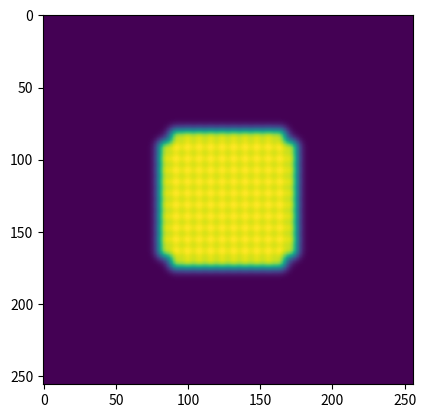
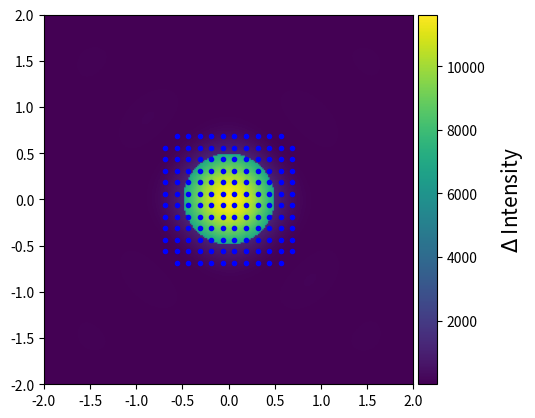
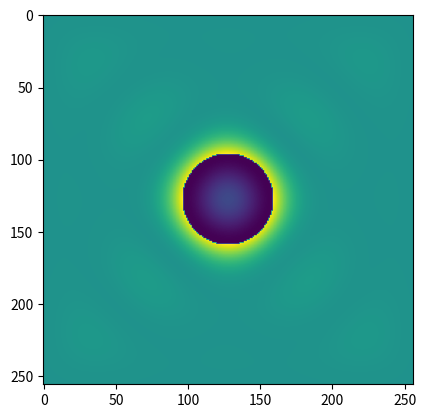
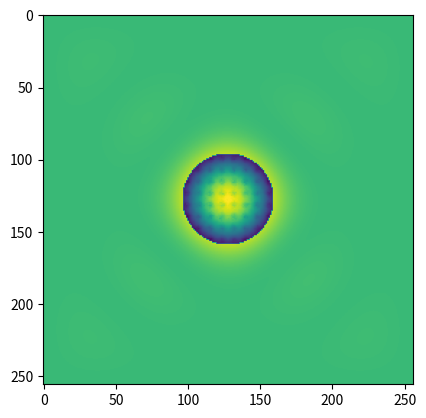

Write the Python code that produced these figures, in order.
import numpy as np
import matplotlib.pyplot as plt

def get_theoretical_reference_pupils( wavelength = 1.65e-6 ,F_number = 21.2, mask_diam = 1.2, diameter_in_angular_units = True, get_individual_terms=False, phaseshift = np.pi/2 , padding_factor = 4, debug= True, analytic_solution = True ) :
    """
    get theoretical reference pupil intensities of ZWFS with / without phasemask 
    NO ABERRATIONS

    Parameters
    ----------
    wavelength : TYPE, optional
        DESCRIPTION. input wavelength The default is 1.65e-6.
    F_number : TYPE, optional
        DESCRIPTION. The default is 21.2.
    mask_diam : phase dot diameter. TYPE, optional
            if diameter_in_angular_units=True than this has diffraction limit units ( 1.22 * f * lambda/D )
            if  diameter_in_angular_units=False than this has physical units (m) determined by F_number and wavelength
        DESCRIPTION. The default is 1.2.
    diameter_in_angular_units : TYPE, optional
        DESCRIPTION. The default is True.
    get_individual_terms : Type optional
        DESCRIPTION : if false (default) with jsut return intensity, otherwise return P^2, abs(M)^2 , phi + mu
    phaseshift : TYPE, optional
        DESCRIPTION. phase phase shift imparted on input field (radians). The default is np.pi/2.
    padding_factor : pad to change the resolution in image plane. TYPE, optional
        DESCRIPTION. The default is 4.
    debug : TYPE, optional
        DESCRIPTION. Do we want to plot some things? The default is True.
    analytic_solution: TYPE, optional
        DESCRIPTION. use analytic formula or calculate numerically? The default is True.
    Returns
    -------
    Ic, reference pupil intensity with phasemask in 
    P, reference pupil intensity with phasemask out 

    """
    pupil_radius = 1  # Pupil radius in meters

    # Define the grid in the pupil plane
    N = 2**9 + 1 #256  # Number of grid points (assumed to be square)
    L_pupil = 2 * pupil_radius  # Pupil plane size (physical dimension)
    dx_pupil = L_pupil / N  # Sampling interval in the pupil plane
    x_pupil = np.linspace(-L_pupil/2, L_pupil/2, N)   # Pupil plane coordinates
    y_pupil = np.linspace(-L_pupil/2, L_pupil/2, N) 
    X_pupil, Y_pupil = np.meshgrid(x_pupil, y_pupil)
    
    


    # Define a circular pupil function
    pupil = np.sqrt(X_pupil**2 + Y_pupil**2) <= pupil_radius

    # Zero padding to increase resolution
    # Increase the array size by padding (e.g., 4x original size)
    N_padded = N * padding_factor
    pupil_padded = np.zeros((N_padded, N_padded))
    start_idx = (N_padded - N) // 2
    pupil_padded[start_idx:start_idx+N, start_idx:start_idx+N] = pupil

    # Perform the Fourier transform on the padded array (normalizing for the FFT)
    pupil_ft = np.fft.fftshift(np.fft.fft2(np.fft.ifftshift(pupil_padded)))
    
    # Compute the Airy disk scaling factor (1.22 * λ * F)
    airy_scale = 1.22 * wavelength * F_number

    # Image plane sampling interval (adjusted for padding)
    L_image = wavelength * F_number / dx_pupil  # Total size in the image plane
    dx_image_padded = L_image / N_padded  # Sampling interval in the image plane with padding
    
    if diameter_in_angular_units:
        x_image_padded = np.linspace(-L_image/2, L_image/2, N_padded) / airy_scale  # Image plane coordinates in Airy units
        y_image_padded = np.linspace(-L_image/2, L_image/2, N_padded) / airy_scale
    else:
        x_image_padded = np.linspace(-L_image/2, L_image/2, N_padded)  # Image plane coordinates in Airy units
        y_image_padded = np.linspace(-L_image/2, L_image/2, N_padded) 
        
    X_image_padded, Y_image_padded = np.meshgrid(x_image_padded, y_image_padded)

    if diameter_in_angular_units:
        mask = np.sqrt(X_image_padded**2 + Y_image_padded**2) <= mask_diam / 4
    else: 
        mask = np.sqrt(X_image_padded**2 + Y_image_padded**2) <= mask_diam / 4
        
    
    psi_B = np.fft.fftshift(np.fft.fft2(np.fft.ifftshift(pupil_padded)) )
                            
    b = np.fft.fftshift( np.fft.ifft2( mask * psi_B ) ) 

    
    if debug: 
        
        psf = np.abs(pupil_ft)**2  # Get the PSF by taking the square of the absolute value
        psf /= np.max(psf)  # Normalize PSF intensity
        
        if diameter_in_angular_units:
            zoom_range = 3  # Number of Airy disk radii to zoom in on
        else:
            zoom_range = 3 * airy_scale 
            
        extent = (-zoom_range, zoom_range, -zoom_range, zoom_range)

        fig,ax = plt.subplots(1,1)
        ax.imshow(psf, extent=(x_image_padded.min(), x_image_padded.max(), y_image_padded.min(), y_image_padded.max()), cmap='gray')
        ax.contour(X_image_padded, Y_image_padded, mask, levels=[0.5], colors='red', linewidths=2, label='phasemask')
        #ax[1].imshow( mask, extent=(x_image_padded.min(), x_image_padded.max(), y_image_padded.min(), y_image_padded.max()), cmap='gray')
        #for axx in ax.reshape(-1):
        #    axx.set_xlim(-zoom_range, zoom_range)
        #    axx.set_ylim(-zoom_range, zoom_range)
        ax.set_xlim(-zoom_range, zoom_range)
        ax.set_ylim(-zoom_range, zoom_range)
        ax.set_title( 'PSF' )
        ax.legend() 
        #ax[1].set_title('phasemask')


    
    # if considering complex b 
    # beta = np.angle(b) # complex argunment of b 
    # M = b * (np.exp(1J*theta)-1)**0.5
    
    # relabelling
    theta = phaseshift # rad , 
    P = pupil_padded.copy() 
    
    if analytic_solution :
        
        M = abs( b ) * np.sqrt((np.cos(theta)-1)**2 + np.sin(theta)**2)
        mu = np.angle((np.exp(1J*theta)-1) ) # np.arctan( np.sin(theta)/(np.cos(theta)-1) ) #
        
        phi = np.zeros( P.shape ) # added aberrations 
        
        # out formula ----------
        #if measured_pupil!=None:
        #    P = measured_pupil / np.mean( P[P > np.mean(P)] ) # normalize by average value in Pupil
        
        Ic = ( P**2 + abs(M)**2 + 2* P* abs(M) * np.cos(phi + mu) ) #+ beta)
        if not get_individual_terms:
            return( P, Ic )
        else:
            return( P, abs(M) , phi+mu )
    else:
        
        # phasemask filter 
        
        T_on = 1
        T_off = 1
        H = T_off*(1 + (T_on/T_off * np.exp(1j * theta) - 1) * mask  ) 
        
        Ic = abs( np.fft.fftshift( np.fft.ifft2( H * psi_B ) ) ) **2 
    
        return( P, Ic)





def get_grids( wavelength = 1.65e-6 , F_number = 21.2, mask_diam = 1.2, diameter_in_angular_units = True, N = 256, padding_factor = 4 ) :
    """
    get theoretical reference pupil intensities of ZWFS with / without phasemask 
    

    Parameters
    ----------
    wavelength : TYPE, optional
        DESCRIPTION. input wavelength The default is 1.65e-6.
    F_number : TYPE, optional
        DESCRIPTION. The default is 21.2.
    mask_diam : phase dot diameter. TYPE, optional
            if diameter_in_angular_units=True than this has diffraction limit units ( 1.22 * f * lambda/D )
            if  diameter_in_angular_units=False than this has physical units (m) determined by F_number and wavelength
        DESCRIPTION. The default is 1.2.
    diameter_in_angular_units : TYPE, optional
        DESCRIPTION. The default is True.
    get_individual_terms : Type optional
        DESCRIPTION : if false (default) with jsut return intensity, otherwise return P^2, abs(M)^2 , phi + mu
    phaseshift : TYPE, optional
        DESCRIPTION. phase phase shift imparted on input field (radians). The default is np.pi/2.
    padding_factor : pad to change the resolution in image plane. TYPE, optional
        DESCRIPTION. The default is 4.
    debug : TYPE, optional
        DESCRIPTION. Do we want to plot some things? The default is True.
    analytic_solution: TYPE, optional
        DESCRIPTION. use analytic formula or calculate numerically? The default is True.
    Returns
    -------
    Ic, reference pupil intensity with phasemask in 
    P, reference pupil intensity with phasemask out 

    """
    pupil_radius = 1  # Pupil radius in meters

    # Define the grid in the pupil plane
    #N = 2**9 + 1 #256  # Number of grid points (assumed to be square)
    L_pupil = 2 * pupil_radius  # Pupil plane size (physical dimension)
    dx_pupil = L_pupil / N  # Sampling interval in the pupil plane
    x_pupil = np.linspace(-L_pupil/2, L_pupil/2, N)   # Pupil plane coordinates
    y_pupil = np.linspace(-L_pupil/2, L_pupil/2, N) 
    X_pupil, Y_pupil = np.meshgrid(x_pupil, y_pupil)
    

    # Define a circular pupil function
    pupil = np.sqrt(X_pupil**2 + Y_pupil**2) <= pupil_radius

    # Zero padding to increase resolution
    # Increase the array size by padding (e.g., 4x original size)
    N_padded = N * padding_factor
    pupil_padded = np.zeros((N_padded, N_padded))
    start_idx = (N_padded - N) // 2
    pupil_padded[start_idx:start_idx+N, start_idx:start_idx+N] = pupil

    # Perform the Fourier transform on the padded array (normalizing for the FFT)
    #pupil_ft = np.fft.fftshift(np.fft.fft2(np.fft.ifftshift(pupil_padded)))
    
    # Compute the Airy disk scaling factor (1.22 * λ * F)
    airy_scale = 1.22 * wavelength * F_number

    # Image plane sampling interval (adjusted for padding)
    L_image = wavelength * F_number / dx_pupil  # Total size in the image plane
    #dx_image_padded = L_image / N_padded  # Sampling interval in the image plane with padding
    
    if diameter_in_angular_units:
        x_image_padded = np.linspace(-L_image/2, L_image/2, N_padded) / airy_scale  # Image plane coordinates in Airy units
        y_image_padded = np.linspace(-L_image/2, L_image/2, N_padded) / airy_scale
    else:
        x_image_padded = np.linspace(-L_image/2, L_image/2, N_padded)  # Image plane coordinates in Airy units
        y_image_padded = np.linspace(-L_image/2, L_image/2, N_padded) 
        
    X_image_padded, Y_image_padded = np.meshgrid(x_image_padded, y_image_padded)
    
    if diameter_in_angular_units:
        mask = np.sqrt(X_image_padded**2 + Y_image_padded**2) <= mask_diam / 4
    else: 
        mask = np.sqrt(X_image_padded**2 + Y_image_padded**2) <= mask_diam / 4
        
    return pupil_padded, mask  




# Define Gaussian function for actuator displacement
def gaussian_displacement(c_i, sigma_i, x, y, x0, y0):
    """Compute Gaussian displacement for a single actuator."""
    return c_i * np.exp(-((x - x0)**2 + (y - y0)**2) / sigma_i**2)




def get_DM_command_in_2D(cmd,Nx_act=12):
    # function so we can easily plot the DM shape (since DM grid is not perfectly square raw cmds can not be plotted in 2D immediately )
    #puts nan values in cmd positions that don't correspond to actuator on a square grid until cmd length is square number (12x12 for BMC multi-2.5 DM) so can be reshaped to 2D array to see what the command looks like on the DM.
    corner_indices = [0, Nx_act-1, Nx_act * (Nx_act-1), Nx_act*Nx_act]
    cmd_in_2D = list(cmd.copy())
    for i in corner_indices:
        cmd_in_2D.insert(i,np.nan)
    return( np.array(cmd_in_2D).reshape(Nx_act,Nx_act) )



def generate_dm_coordinates(Nx=12, Ny=12, spacing=1.0):
    """
    Generates the x, y coordinates of the actuators in a 12x12 grid DM with missing corners.
    
    Args:
        Nx, Ny: Number of actuators in the x and y directions (12x12 grid).
        spacing: The spacing between actuators (default is 1 unit).
    
    Returns:
        - coords: A list of tuples (x, y) representing the coordinates of the actuators.
        - flattened_indices: A dictionary that maps actuator indices (0 to 139) to (x, y) coordinates.
        - coord_to_index: A dictionary mapping (x, y) coordinates to actuator indices.
    """
    coords = []
    coord_to_index = {}
    flattened_indices = {}
    
    center_x = (Nx - 1) / 2  # Center of the grid in x
    center_y = (Ny - 1) / 2  # Center of the grid in y
    
    actuator_index = 0
    for i in range(Ny):
        for j in range(Nx):
            # Skip the missing corners
            if (i == 0 and j == 0) or (i == 0 and j == Nx - 1) or (i == Ny - 1 and j == 0) or (i == Ny - 1 and j == Nx - 1):
                continue

            # Calculate x and y coordinates relative to the center
            x = (j - center_x) * spacing
            y = (i - center_y) * spacing
            
            coords.append((x, y))
            coord_to_index[(x, y)] = actuator_index
            flattened_indices[actuator_index] = (x, y)
            actuator_index += 1

    return coords, flattened_indices, coord_to_index


def get_nearest_actuator(x, y, flattened_indices):
    """
    Finds the nearest actuator index for a given (x, y) coordinate.
    
    Args:
        x, y: The (x, y) coordinates to match to the nearest actuator.
        flattened_indices: A dictionary mapping actuator indices to (x, y) coordinates.
    
    Returns:
        Nearest actuator index.
    """
    distances = {index: np.sqrt((x - coord[0])**2 + (y - coord[1])**2) for index, coord in flattened_indices.items()}
    return min(distances, key=distances.get)


def actuator_to_xy(actuator_index, flattened_indices):
    """
    Given an actuator index, return the corresponding (x, y) coordinates.
    
    Args:
        actuator_index: The actuator number in the flattened 140-length array.
        flattened_indices: A dictionary mapping actuator indices to (x, y) coordinates.
    
    Returns:
        (x, y) coordinates of the actuator.
    """
    return flattened_indices.get(actuator_index)


def fit_affine_transformation_with_center(corners_dm, corners_img, intersection_img):
    """
    Fit an affine transformation from DM space to image space, using the DM center as the origin (0,0).
    
    Args:
        corners_dm: List of (x, y) coordinates of DM corners in DM space (relative to the DM center).
        corners_img: List of (x, y) coordinates of the corresponding points in image space.
        intersection_img: The (x, y) coordinates of the DM center in image space.
    
    Returns:
        - transform_matrix: A 2x3 matrix that transforms DM coordinates to pixel coordinates.
    """
    # Create arrays for the corners
    dm = np.array(corners_dm)
    img = np.array(corners_img)

    # Subtract the DM center (intersection) from the image coordinates to compute translation
    tx, ty = intersection_img
    
    # Now we need to solve for the linear transformation matrix (a, b, c, d)
    # We have the relationship: [x_img, y_img] = A * [x_dm, y_dm] + [tx, ty]
    # where A is the 2x2 matrix with components [a, b; c, d]
    
    # Create the matrix for DM space (without the translation part)
    dm_coords = np.vstack([dm.T, np.ones(len(dm))]).T
    
    # Subtract translation from image coordinates (image coordinates relative to DM center)
    img_coords = img - np.array([tx, ty])

    # Solve the linear system A * dm_coords = img_coords for A (a, b, c, d)
    # Solve the two systems independently for x and y
    A_x = np.linalg.lstsq(dm_coords[:, :2], img_coords[:, 0], rcond=None)[0]
    A_y = np.linalg.lstsq(dm_coords[:, :2], img_coords[:, 1], rcond=None)[0]
    
    # Construct the 2x3 affine transformation matrix
    transform_matrix = np.array([
        [A_x[0], A_x[1], tx],  # [a, b, tx]
        [A_y[0], A_y[1], ty]   # [c, d, ty]
    ])
    
    return transform_matrix

def pixel_to_dm(pixel_coord, transform_matrix):
    """
    Converts pixel coordinates to DM coordinates using the inverse of the affine transformation.
    
    Args:
        pixel_coord: A tuple (x, y) in pixel space.
        transform_matrix: The affine transformation matrix from DM space to pixel space.
    
    Returns:
        Tuple (x_dm, y_dm) in DM coordinates.
    """
    A = transform_matrix[:, :2]  # 2x2 matrix part
    t = transform_matrix[:, 2]   # translation part
    
    # Inverse transformation
    A_inv = np.linalg.inv(A)
    pixel_coord = np.array(pixel_coord)
    dm_coord = np.dot(A_inv, pixel_coord - t)
    return tuple(dm_coord)

def dm_to_pixel(dm_coord, transform_matrix):
    """
    Converts DM coordinates to pixel coordinates using the affine transformation.
    
    Args:
        dm_coord: A tuple (x, y) in DM space.
        transform_matrix: The affine transformation matrix from DM space to pixel space.
    
    Returns:
        Tuple (x_pixel, y_pixel) in pixel coordinates.
    """
    dm_coord = np.array(dm_coord)
    pixel_coord = np.dot(transform_matrix[:, :2], dm_coord) + transform_matrix[:, 2]
    return tuple(pixel_coord)



def convert_to_serializable(obj):
    """
    Recursively converts NumPy arrays and other non-serializable objects to serializable forms.
    Also converts dictionary keys to standard types (str, int, float).
    """
    if isinstance(obj, np.ndarray):
        return obj.tolist()  # Convert NumPy arrays to lists
    elif isinstance(obj, np.integer):
        return int(obj)  # Convert NumPy integers to Python int
    elif isinstance(obj, np.floating):
        return float(obj)  # Convert NumPy floats to Python float
    elif isinstance(obj, dict):
        return {str(key): convert_to_serializable(value) for key, value in obj.items()}  # Ensure keys are strings
    elif isinstance(obj, list):
        return [convert_to_serializable(item) for item in obj]
    else:
        return obj  # Base case: return the object itself if it doesn't need conversion



def get_dm_displacement( command_vector, gain, sigma, X, Y, x0, y0 ):
    """_summary_

    Args:
        command_vector (_type_): _description_
        gain (float): command to opd for all actuators
        sigma (1D array): interactuator coupling, length= # actuators
        X (2D meshgrid): X coordinates of the space you want the DM to be in (e.g. pixel space)
        Y (2D meshgrid): Y coordinates of the space you want the DM to be in (e.g. pixel space)
        x0 (1D array): DM actuator x centers in X,Y space length= # actuators
        y0 (1D array): DM actuator y centers in X,Y space length= # actuators

    Returns:
        2D array: displancement map of DM in X,Y space
    """
    displacement_map = np.zeros( X.shape )
    for i in range( len( command_vector )):   
        #print(i)
        displacement_map += gaussian_displacement( c_i = gain * command_vector[i] , sigma_i=sigma[i], x=X, y=Y, x0=x0[i], y0=y0[i] )
    return displacement_map 



def get_pupil_intensity( phi, theta , phasemask, amp ): 
    """_summary_

    Args:
        phi (_type_): OPD (m)
        theta (_type_): phaseshift of mask (rad)
        phasemask ( ) : 2D array of the phaseshifting region in image plane 
            (Note: phi and amp implicitly have pupi geometry encoded in them for the PSF)
        amp (_type_): input amplitude of field

    Returns:
        _type_: ZWFS pupil intensity
    """

    psi_A = amp * np.exp( 1J * ( phi ) )

    psi_B = np.fft.fftshift(np.fft.fft2(np.fft.ifftshift( psi_A )) )
                            
    b = np.fft.fftshift( np.fft.ifft2( phasemask * psi_B ) )  

    psi_R = abs( b ) * np.sqrt((np.cos(theta)-1)**2 + np.sin(theta)**2)
    mu = np.angle((np.exp(1J*theta)-1) ) # np.arctan( np.sin(theta)/(np.cos(theta)-1) ) #

    # out formula ----------
    #if measured_pupil!=None:
    #    P = measured_pupil / np.mean( P[P > np.mean(P)] ) # normalize by average value in Pupil

    Ic = abs(psi_A)**2 + abs(psi_R)**2 + 2 * abs(psi_A) * abs(psi_R) * np.cos( phi - mu )  #+ beta)

    return Ic 



if __name__== "__main__":
    #############
    #### GRID 
    D = 1
    padding_factor = 4
    wvl0 = 1.65e-6 # m
    pupil, phasemask = get_grids( wavelength = wvl0 , F_number = 21.2, mask_diam = 1.06, diameter_in_angular_units = True, N = 2**6, padding_factor = padding_factor )
    theta = 3*np.pi/2 # rad  

    x = np.linspace( -(D*padding_factor)//2 ,(D*padding_factor)//2, pupil.shape[0] )
    y = np.linspace( -(D*padding_factor)//2 ,(D*padding_factor)//2, pupil.shape[0] )
    X, Y = np.meshgrid( x, y )


    #############
    #### DM 

    dm_pitch = 1   # DM actuator pitch in DM space
    a, b, c, d = D/np.ptp(x)/2, 0, 0, D/np.ptp(x)/2  # Parameters for affine transform (identity for simplicity)
    t_x, t_y = np.mean(x), np.mean(y)  # Translation in phase space

    transform_matrix = np.array( [[a,b,t_x],[c,d,t_y]] )

    dm_coords, dm_actuator_to_coord, dm_coord_to_actuator = generate_dm_coordinates(Nx=12, Ny=12, spacing=dm_pitch)

    #plt.figure(); plt.scatter([xx[0] for xx in dm_coords], [xx[1] for xx in dm_coords] ); plt.show(); 

    pixel_coord_list = np.array( [dm_to_pixel(c, transform_matrix) for c in dm_coords] )

    #plt.figure(); plt.scatter([xx[0] for xx in pixel_coord_list], [xx[1] for xx in pixel_coord_list] ); plt.show(); 

    command_vector = 0.5 + 0.001 * np.random.rand(140)
    sigma = 0.7 * (pixel_coord_list[0][0] - pixel_coord_list[1][0]) * np.ones( len( command_vector  ) ) # 1/2 actuator space in pixel space

    gain = 3e-6 # 3um per 1 dm cmd
    x0_list = [xx[0] for xx in pixel_coord_list]
    y0_list = [yy[1] for yy in pixel_coord_list]
    phi_dm = get_dm_displacement( command_vector=command_vector, gain=gain, sigma=sigma, X=X, Y=Y, x0=x0_list, y0=y0_list )

    plt.figure(); plt.imshow( phi_dm  ); plt.show() 


    #############
    #### FIELD 
    phi_atm = pupil * 10e-9 * np.random.randn( *pupil.shape)

    phi = 2*np.pi / wvl0 * ( phi_atm + phi_dm ) # phi_atm , phi_dm are in opd

    amp = 1e2 * pupil 

    N0 = get_pupil_intensity(  phi, theta = 0, phasemask=phasemask, amp=amp )

    I0 = get_pupil_intensity( phi= 0*phi, theta = np.pi/2, phasemask=phasemask, amp=amp )
    I0 *= np.sum( N0 ) / np.sum(I0)
    
    Ic =  get_pupil_intensity( phi, theta = np.pi/2, phasemask=phasemask, amp=amp )
    Ic *= np.sum( N0 ) / np.sum(Ic)
    
    
    fig = plt.figure() 
    im = plt.imshow( Ic, extent=[np.min(x), np.max(x), np.min(y), np.max(y)] )
    cbar = fig.colorbar(im, ax=plt.gca(), pad=0.01)
    cbar.set_label(r'$\Delta$ Intensity', fontsize=15, labelpad=10)

    plt.scatter(pixel_coord_list[:, 0], pixel_coord_list[:, 1], color='blue', marker='.', label = 'DM actuators')
    plt.show() 



    """
    psi_A = amp * np.exp( 1J * ( phi ) )

    psi_B = np.fft.fftshift(np.fft.fft2(np.fft.ifftshift( psi_A )) )
                            
    b = np.fft.fftshift( np.fft.ifft2( phasemask * psi_B ) ) 

    P = amp.copy() 

    psi_R = abs( b ) * np.sqrt((np.cos(theta)-1)**2 + np.sin(theta)**2)
    mu = np.angle((np.exp(1J*theta)-1) ) # np.arctan( np.sin(theta)/(np.cos(theta)-1) ) #

    # out formula ----------
    #if measured_pupil!=None:
    #    P = measured_pupil / np.mean( P[P > np.mean(P)] ) # normalize by average value in Pupil

    Ic =  abs(psi_A)**2 + abs(psi_R)**2 + 2 * abs(psi_A) * abs(psi_R) * np.cos( phi + mu )  #+ beta)
    """
    plt.figure(); plt.imshow( I0-N0 ); plt.show()
    plt.figure(); plt.imshow( Ic-N0 ); plt.show()
